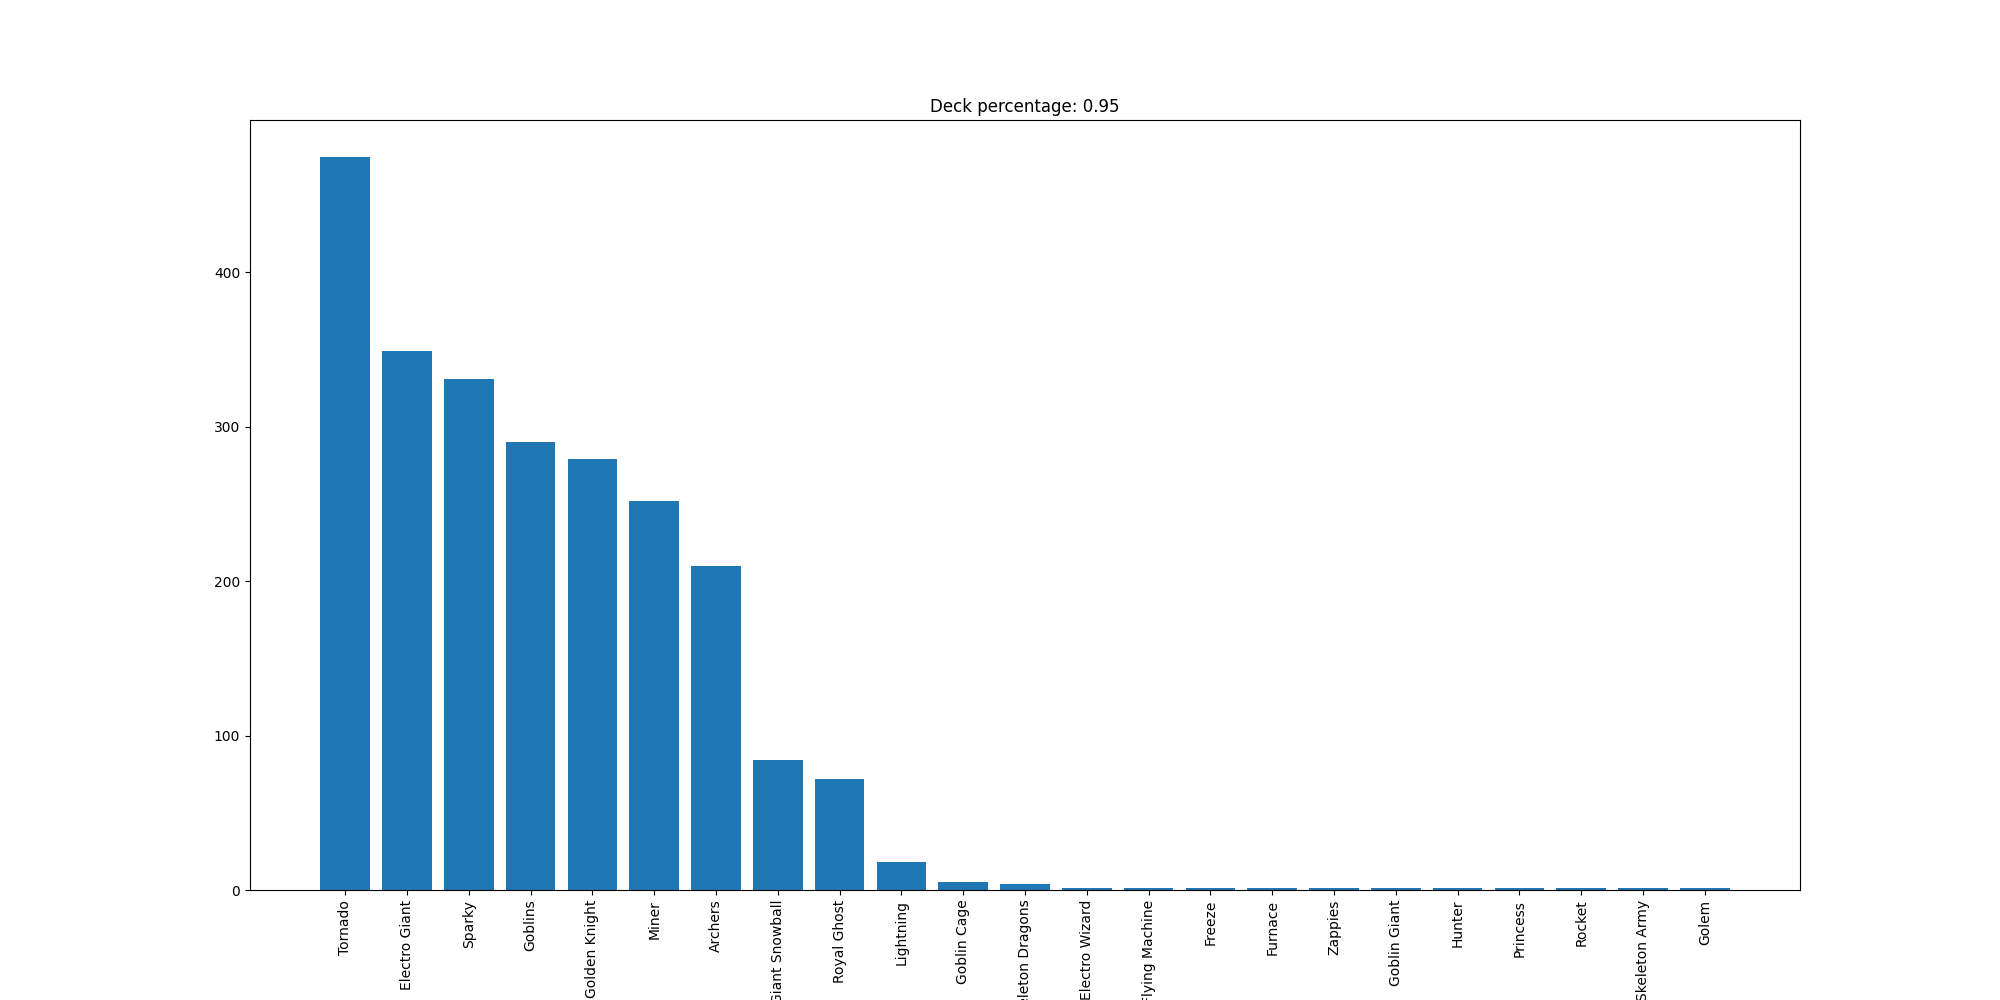

Values plotted in this chart, from the file beside it:
Tornado, 475
Electro Giant, 349
Sparky, 331
Goblins, 290
Golden Knight, 279
Miner, 252
Archers, 210
Giant Snowball, 84
Royal Ghost, 72
Lightning, 18
Goblin Cage, 5
Skeleton Dragons, 4
Electro Wizard, 1
Flying Machine, 1
Freeze, 1
Furnace, 1
Zappies, 1
Goblin Giant, 1
Hunter, 1
Princess, 1
Rocket, 1
Skeleton Army, 1
Golem, 1
